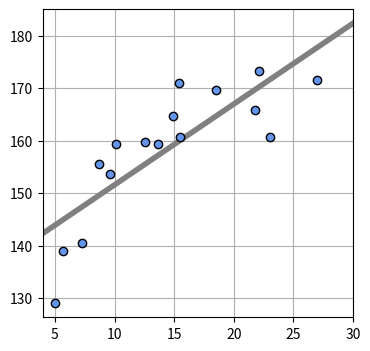

The matplotlib source for this figure:
import numpy as np
import matplotlib.pyplot as plt
from mpl_toolkits.mplot3d import Axes3D

np.random.seed(seed=1)              # 乱数を固定
X_min = 4                           # Xの下限値
X_max = 30                          # Xの上限値
X_n = 16                            # データ個数
X = 5 + 25 * np.random.rand(X_n)
Prm_c = [170, 108, 0.2]             # 生成パラメータ

T = Prm_c[0] - Prm_c[1] * np.exp(-Prm_c[2] * X) + 4 * np.random.randn(X_n)

# 平均誤差関数
def mse_line(x, t, w):
    y = w[0] * x + w[1]
    mse = np.mean((y - t)**2)
    return mse

# 平均二乗誤差の勾配
def dmse_line(x, t, w):
    y = w[0] * x + w[1]
    d_w0 = 2 * np.mean((y - t) * x)
    d_w1 = 2 * np.mean((y - t))
    return d_w0, d_w1

# 勾配法
def fit_line_num(x, t):
    w_init = [10.0, 165.0]  # 初期パラメータ
    alpha = 0.001           # 学習率
    i_max = 100000          # 繰り返しの最大数
    eps = 0.1               # 繰り返しをやめる勾配の絶対値の閾値

    w_i = np.zeros([i_max, 2])
    w_i[0, :] = w_init
    for i in range(1, i_max):
        dmse = dmse_line(x, t, w_i[i - 1])
        w_i[i, 0] = w_i[i - 1, 0] - alpha * dmse[0]
        w_i[i, 1] = w_i[i - 1, 1] - alpha * dmse[1]
        if max(np.absolute(dmse)) < eps:
            break
    w0 = w_i[i, 0]
    w1 = w_i[i, 1]
    w_i = w_i[:i, :]
    return w0, w1, dmse, w_i

def show_line(w):
    xb = np.linspace(X_min, X_max, 100)
    y = w[0] * xb + w[1]
    plt.plot(xb, y, color=(.5, .5, .5), linewidth=4)

# 勾配法呼び出し
W0, W1, dMSE, W_history = fit_line_num(X, T)

plt.figure(figsize=(4, 4))
W = np.array([W0, W1])
mse = mse_line(X, T, W)
print("w0={0:.3f}, w1={1:.3f}".format(W0, W1))
print("SD={0:.3f} cm".format(np.sqrt(mse)))
show_line(W)
plt.plot(X, T, marker='o', linestyle='None', color='cornflowerblue', markeredgecolor='black')
plt.xlim(X_min, X_max)
plt.grid(True)
plt.show()
